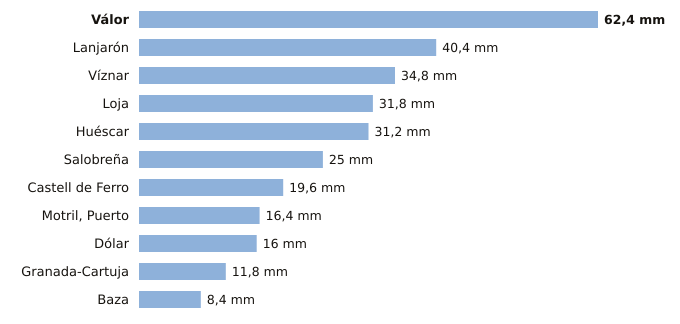

The file beside this chart, header and first rows:
estacion, provincia, indicativo, mm_6_dias_anteriores, mm_hoy, mm_7_dias, horas_de_hoy
Válor, Granada, 6281X, 62.4, 0.0, 62.4, 2
Lanjarón, Granada, 6258X, 40.4, 0.0, 40.4, 2
Víznar, Granada, 5515D, 34.8, 0.0, 34.8, 3
Loja, Granada, 5582A, 31.8, 0.0, 31.8, 3
Huéscar, Granada, 5051X, 31.2, 0.0, 31.2, 3
Salobreña, Granada, 6267X, 25.0, 0.0, 25.0, 2
Castell de Ferro, Granada, 6272X, 19.6, 0.0, 19.6, 2
Motril, Puerto, Granada, 6268Y, 16.4, 0.0, 16.4, 3
Dólar, Granada, 5107D, 16.0, 0.0, 16.0, 3
Granada-Cartuja, Granada, 5515X, 11.8, 0.0, 11.8, 3
Baza, Granada, 5047E, 8.4, 0.0, 8.4, 3
